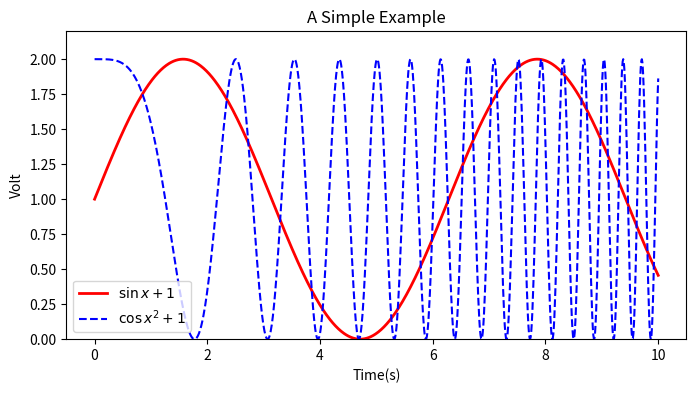

Write Python code to recreate this figure.
import numpy as np
import matplotlib.pyplot as plt

x=np.linspace(0,10,1000)             #作图的变量自变量
y=np.sin(x)+1                         #因变量y
z=np.cos(x**2)+1                      #因变量z

plt.figure(figsize=(8,4))             #设置图像大小
plt.plot(x,y,label='$\sin x+1$',color='red',linewidth=2) #作图，设置标签，线条颜色，线条大小
plt.plot(x,z,'b--',label='$\cos x^2+1$') #作图,设置标签，线条类型
                                         #b-- 表示线条为蓝色且样式为dashed
plt.xlabel('Time(s)')                 #x轴名称
plt.ylabel('Volt')                    #y轴名称
plt.title('A Simple Example')         #标题
plt.ylim(0,2.2)                       #显示的y轴范围
plt.legend()                          #显示图例
plt.show()                            #显示作图结果
